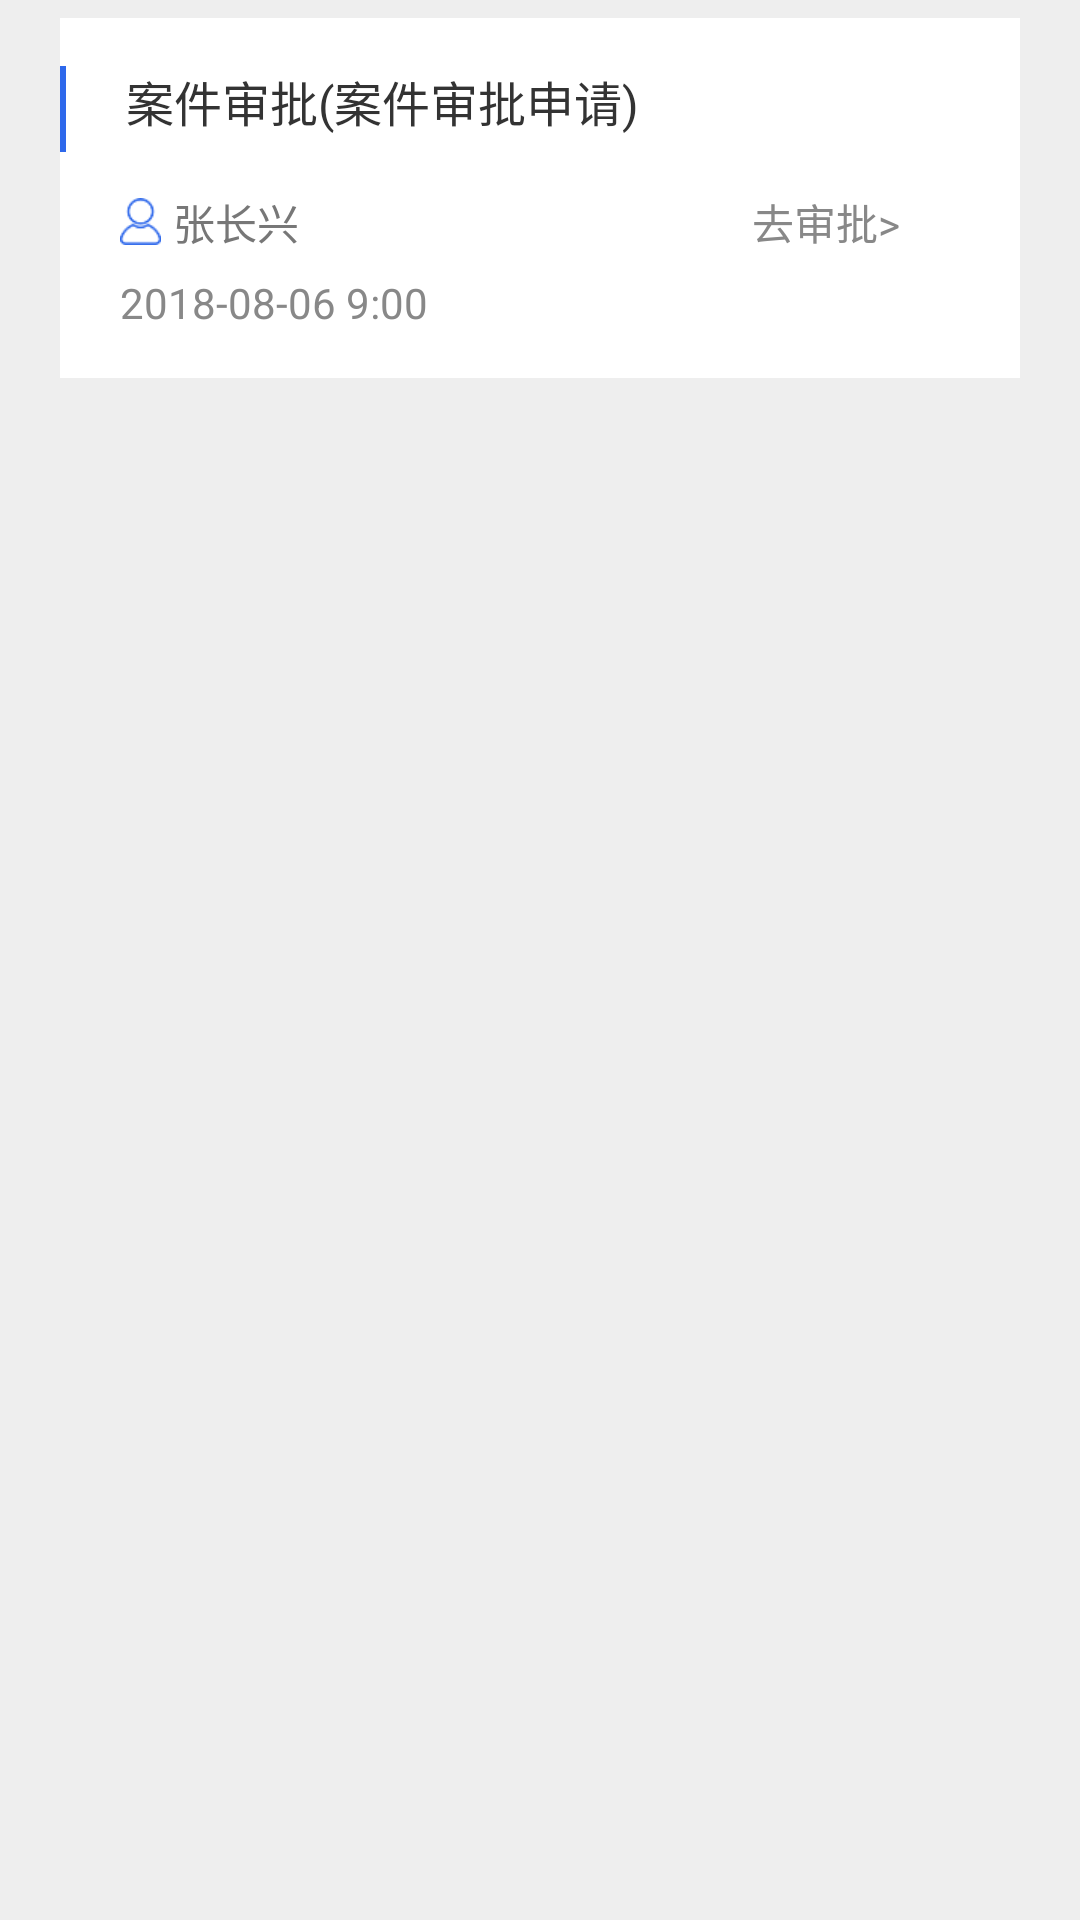

Produce the Android XML layout that renders to this screen, including the resource entries it uses.
<!-- AndroidManifest.xml: application theme AppTheme -->
<!-- res/layout/adapter_pending_item.xml -->
<?xml version="1.0" encoding="utf-8"?>
<LinearLayout xmlns:android="http://schemas.android.com/apk/res/android"
    android:layout_width="match_parent"
    android:layout_height="match_parent"
    android:orientation="horizontal"
    android:background="#eeeeee"
    >

    <LinearLayout
        android:layout_width="match_parent"
        android:layout_height="120dp"
        android:background="#fff"
        android:orientation="vertical"
        android:layout_marginTop="6dp"
        android:layout_marginLeft="20dp"
        android:layout_marginRight="20dp">

            <LinearLayout
                android:layout_marginTop="16dp"
                android:layout_width="match_parent"
                android:layout_height="0dp"
                android:layout_weight="1"
                >
               <TextView
                   android:layout_width="2dp"
                   android:layout_height="match_parent"
                   android:background="#2E68EB"
                   android:layout_marginBottom="6dp"
                   />
                <TextView
                    android:layout_width="match_parent"
                    android:layout_height="match_parent"
                    android:text="案件审批(案件审批申请)"
                    android:textColor="#333"
                    android:layout_marginLeft="20dp"
                    android:textSize="16sp"
                    />

            </LinearLayout>

            <LinearLayout
                android:layout_width="match_parent"
                android:layout_height="0dp"
                android:layout_weight="1"
                android:orientation="horizontal"
                >
                <ImageView
                    android:layout_width="wrap_content"
                    android:layout_height="wrap_content"
                    android:src="@mipmap/user"
                    android:layout_marginLeft="20dp"
                    android:layout_gravity="center_vertical"
                    />
                <TextView
                    android:layout_width="wrap_content"
                    android:layout_height="match_parent"
                    android:text="张长兴"
                    android:textColor="#777"
                    android:textSize="14sp"
                    android:gravity="center_vertical"
                    android:layout_marginLeft="4dp"
                    />
                <TextView
                    android:id="@+id/pending_adapter_pending_tv"
                    android:layout_width="match_parent"
                    android:layout_height="match_parent"
                    android:text="去审批>"
                    android:textColor="#888"
                    android:textSize="14sp"
                    android:gravity="right|center_vertical"
                    android:paddingRight="40dp"
                    />
            </LinearLayout>

            <LinearLayout
                android:layout_width="match_parent"
                android:layout_height="0dp"
                android:layout_weight="1"
                >
                <TextView
                    android:layout_width="match_parent"
                    android:layout_height="match_parent"
                    android:text="2018-08-06 9:00"
                    android:textColor="#888"
                    android:textSize="14sp"
                    android:layout_marginLeft="20dp"
                    />

            </LinearLayout>

        </LinearLayout>

</LinearLayout>
<!-- resources referenced by this layout -->
<resources>
  <!-- mipmap user: png bitmap (mipmap-xhdpi, 1579 bytes) -->
  <style name="AppTheme" parent="Theme.AppCompat.Light.NoActionBar">
          
          <item name="colorPrimary">@color/colorPrimary</item>
          <item name="colorPrimaryDark">@color/colorPrimaryDark</item>
          <item name="colorAccent">@color/colorAccent</item>
      </style>
  <color name="colorPrimary">#3F51B5</color>
  <color name="colorPrimaryDark">#303F9F</color>
  <color name="colorAccent">#3F51B5</color>
</resources>
